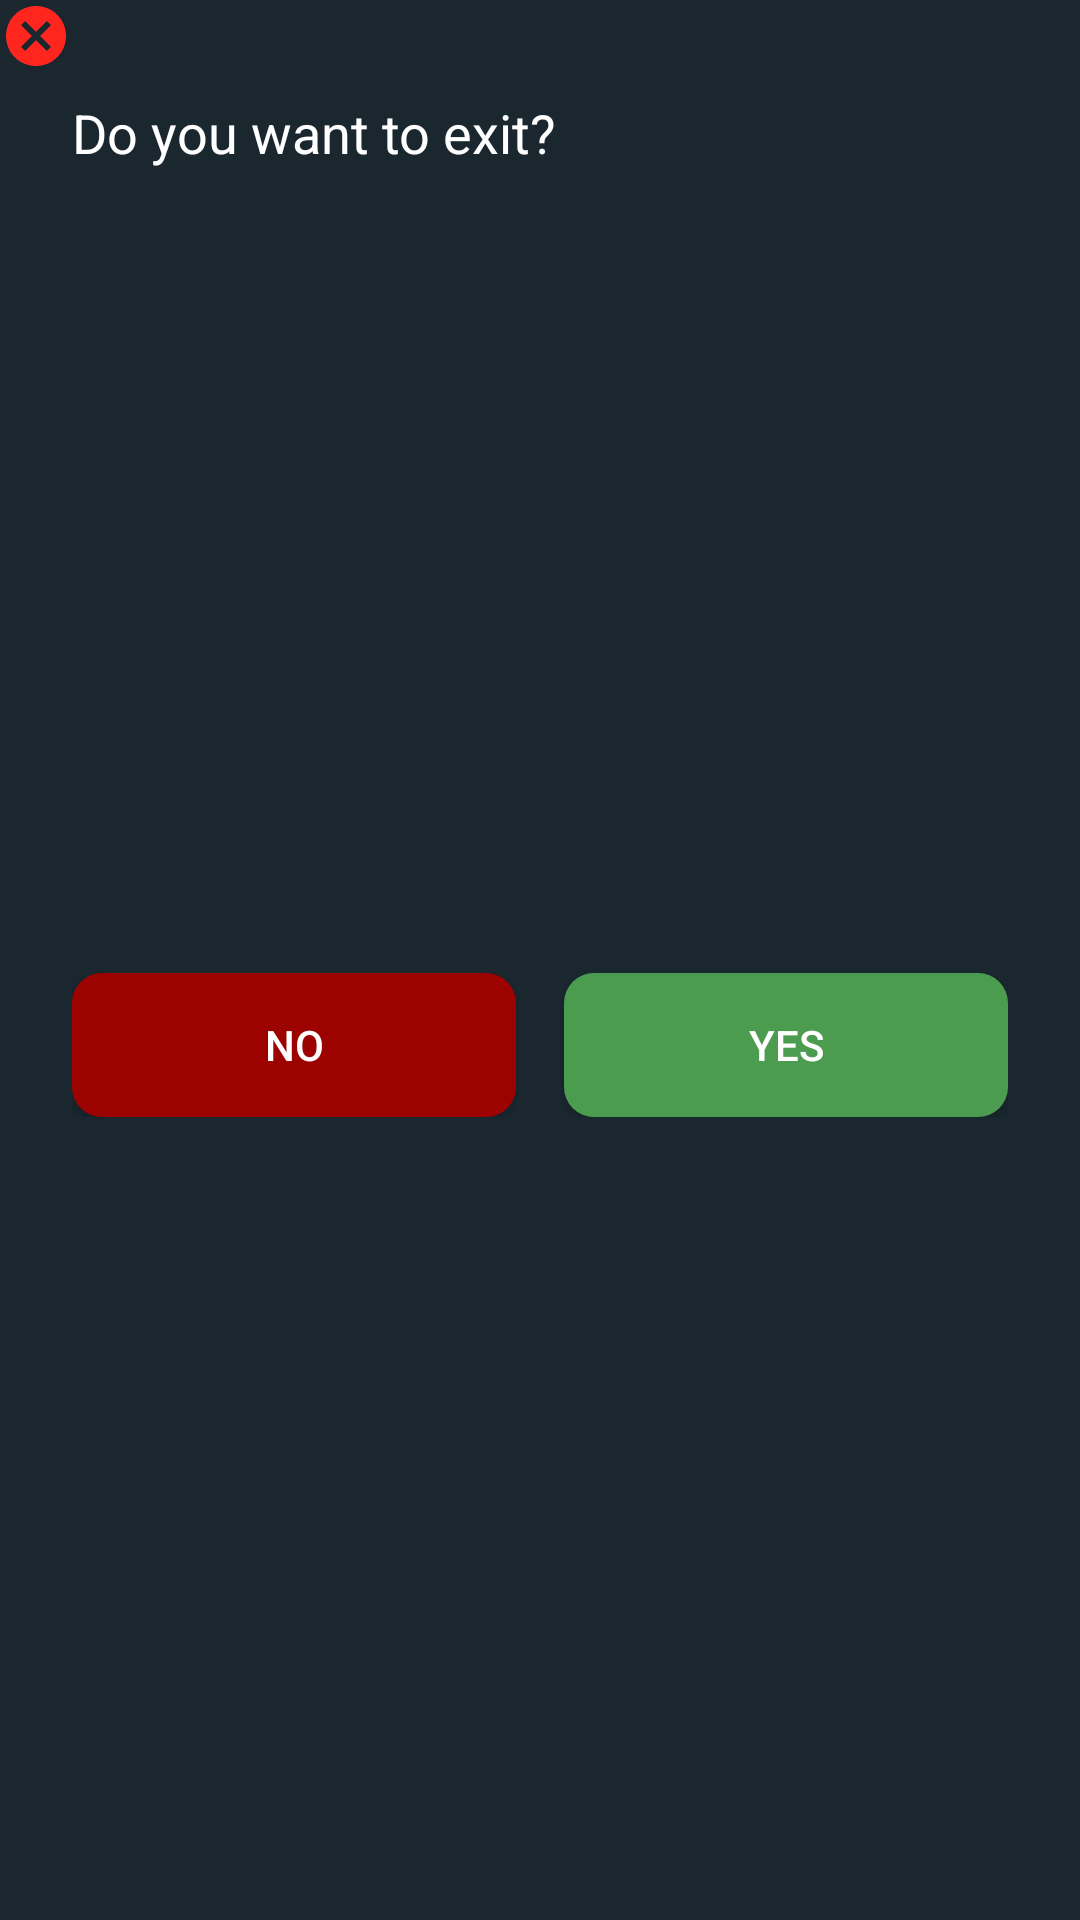

The Android layout XML behind this screen, and the referenced resources:
<!-- AndroidManifest.xml: application theme AppTheme -->
<!-- res/layout/layout_exit_app_dialog.xml -->
<?xml version="1.0" encoding="utf-8"?>
<androidx.constraintlayout.widget.ConstraintLayout xmlns:android="http://schemas.android.com/apk/res/android"
    xmlns:app="http://schemas.android.com/apk/res-auto"
    android:layout_width="match_parent"
    android:layout_height="wrap_content"
    android:background="@color/color_app_bar">

    <TextView
        android:id="@+id/exitTitleTV"
        android:layout_width="0dp"
        android:layout_height="wrap_content"
        android:layout_marginStart="24dp"
        android:layout_marginTop="32dp"
        android:layout_marginEnd="24dp"
        android:text="@string/want_to_exit"
        android:textAppearance="@style/TextAppearance.AppCompat.Medium"
        android:textColor="@color/white"
        app:layout_constraintEnd_toEndOf="parent"
        app:layout_constraintStart_toStartOf="parent"
        app:layout_constraintTop_toTopOf="parent" />

    <LinearLayout
        android:layout_width="0dp"
        android:layout_height="wrap_content"
        android:layout_marginStart="24dp"
        android:layout_marginTop="16dp"
        android:layout_marginEnd="24dp"
        android:layout_marginBottom="16dp"
        android:gravity="center"
        android:orientation="horizontal"
        android:weightSum="2"
        app:layout_constraintBottom_toBottomOf="parent"
        app:layout_constraintEnd_toEndOf="parent"
        app:layout_constraintStart_toStartOf="parent"
        app:layout_constraintTop_toBottomOf="@+id/exitTitleTV">

        <Button
            android:id="@+id/exitNoButton"
            android:layout_width="0dp"
            android:layout_height="wrap_content"
            android:layout_marginEnd="8dp"
            android:layout_weight="1"
            android:background="@drawable/no_button"
            android:padding="8dp"
            android:text="@string/no"
            android:textColor="@color/white"
            app:layout_constraintBottom_toBottomOf="parent"
            app:layout_constraintEnd_toEndOf="parent"
            app:layout_constraintTop_toBottomOf="@+id/exitTitleTV" />


        <Button
            android:id="@+id/exitYesButton"
            android:layout_width="0dp"
            android:layout_height="wrap_content"
            android:layout_marginStart="8dp"
            android:layout_weight="1"
            android:background="@drawable/yes_button"
            android:padding="8dp"
            android:text="@string/yes"
            android:textColor="@color/white"
            app:layout_constraintBottom_toBottomOf="parent"
            app:layout_constraintStart_toStartOf="parent"
            app:layout_constraintTop_toBottomOf="@+id/exitTitleTV" />

    </LinearLayout>

    <ImageView
        android:id="@+id/closeButton"
        android:layout_width="wrap_content"
        android:layout_height="wrap_content"
        android:clickable="true"
        android:focusable="true"
        app:layout_constraintStart_toStartOf="parent"
        app:layout_constraintTop_toTopOf="parent"
        app:srcCompat="@drawable/cancel" />


</androidx.constraintlayout.widget.ConstraintLayout>
<!-- resources referenced by this layout -->
<resources>
  <color name="color_app_bar">#1a272f</color>
  <color name="white">#FFFFFF</color>
  <!-- drawable cancel (drawable) -->
  <vector xmlns:android="http://schemas.android.com/apk/res/android"
      android:width="24dp"
      android:height="24dp"
      android:tint="#FF2620"
      android:viewportWidth="24"
      android:viewportHeight="24">
      <path
          android:fillColor="@android:color/white"
          android:pathData="M12,2C6.47,2 2,6.47 2,12s4.47,10 10,10 10,-4.47 10,-10S17.53,2 12,2zM17,15.59L15.59,17 12,13.41 8.41,17 7,15.59 10.59,12 7,8.41 8.41,7 12,10.59 15.59,7 17,8.41 13.41,12 17,15.59z" />
  </vector>
  <!-- drawable no_button (drawable) -->
  <?xml version="1.0" encoding="utf-8"?>
  <shape xmlns:android="http://schemas.android.com/apk/res/android"
      android:shape="rectangle">
      <corners android:radius="10dp" />
      <gradient
          android:angle="45"
          android:centerColor="@color/colorMidFlag"
          android:centerX="35%"
          android:endColor="@color/colorMidFlag"
          android:startColor="@color/colorMidFlag"
          android:type="linear" />
      <padding
          android:bottom="0dp"
          android:left="0dp"
          android:right="0dp"
          android:top="0dp" />
  </shape>
  <!-- drawable yes_button (drawable) -->
  <?xml version="1.0" encoding="utf-8"?>
  <shape xmlns:android="http://schemas.android.com/apk/res/android"
      android:shape="rectangle">
      <corners android:radius="10dp" />
      <gradient
          android:angle="45"
          android:centerColor="@color/green"
          android:centerX="35%"
          android:endColor="@color/green"
          android:startColor="@color/green"
          android:type="linear" />
      <padding
          android:bottom="0dp"
          android:left="0dp"
          android:right="0dp"
          android:top="0dp" />
  </shape>
  <string name="no">No</string>
  <string name="want_to_exit">Do you want to exit?</string>
  <string name="yes">Yes</string>
  <style name="AppTheme" parent="Theme.AppCompat.DayNight.NoActionBar">
          <item name="colorPrimary">@color/colorPrimary</item>
          <item name="colorPrimaryDark">@color/colorMidFlag</item>
          <item name="colorAccent">@color/colorAccent</item>
      </style>
  <color name="colorMidFlag">#9b0200</color>
  <color name="green">#4c9c50</color>
  <color name="colorPrimary">#6200EE</color>
  <color name="colorAccent">#f4a401</color>
</resources>
